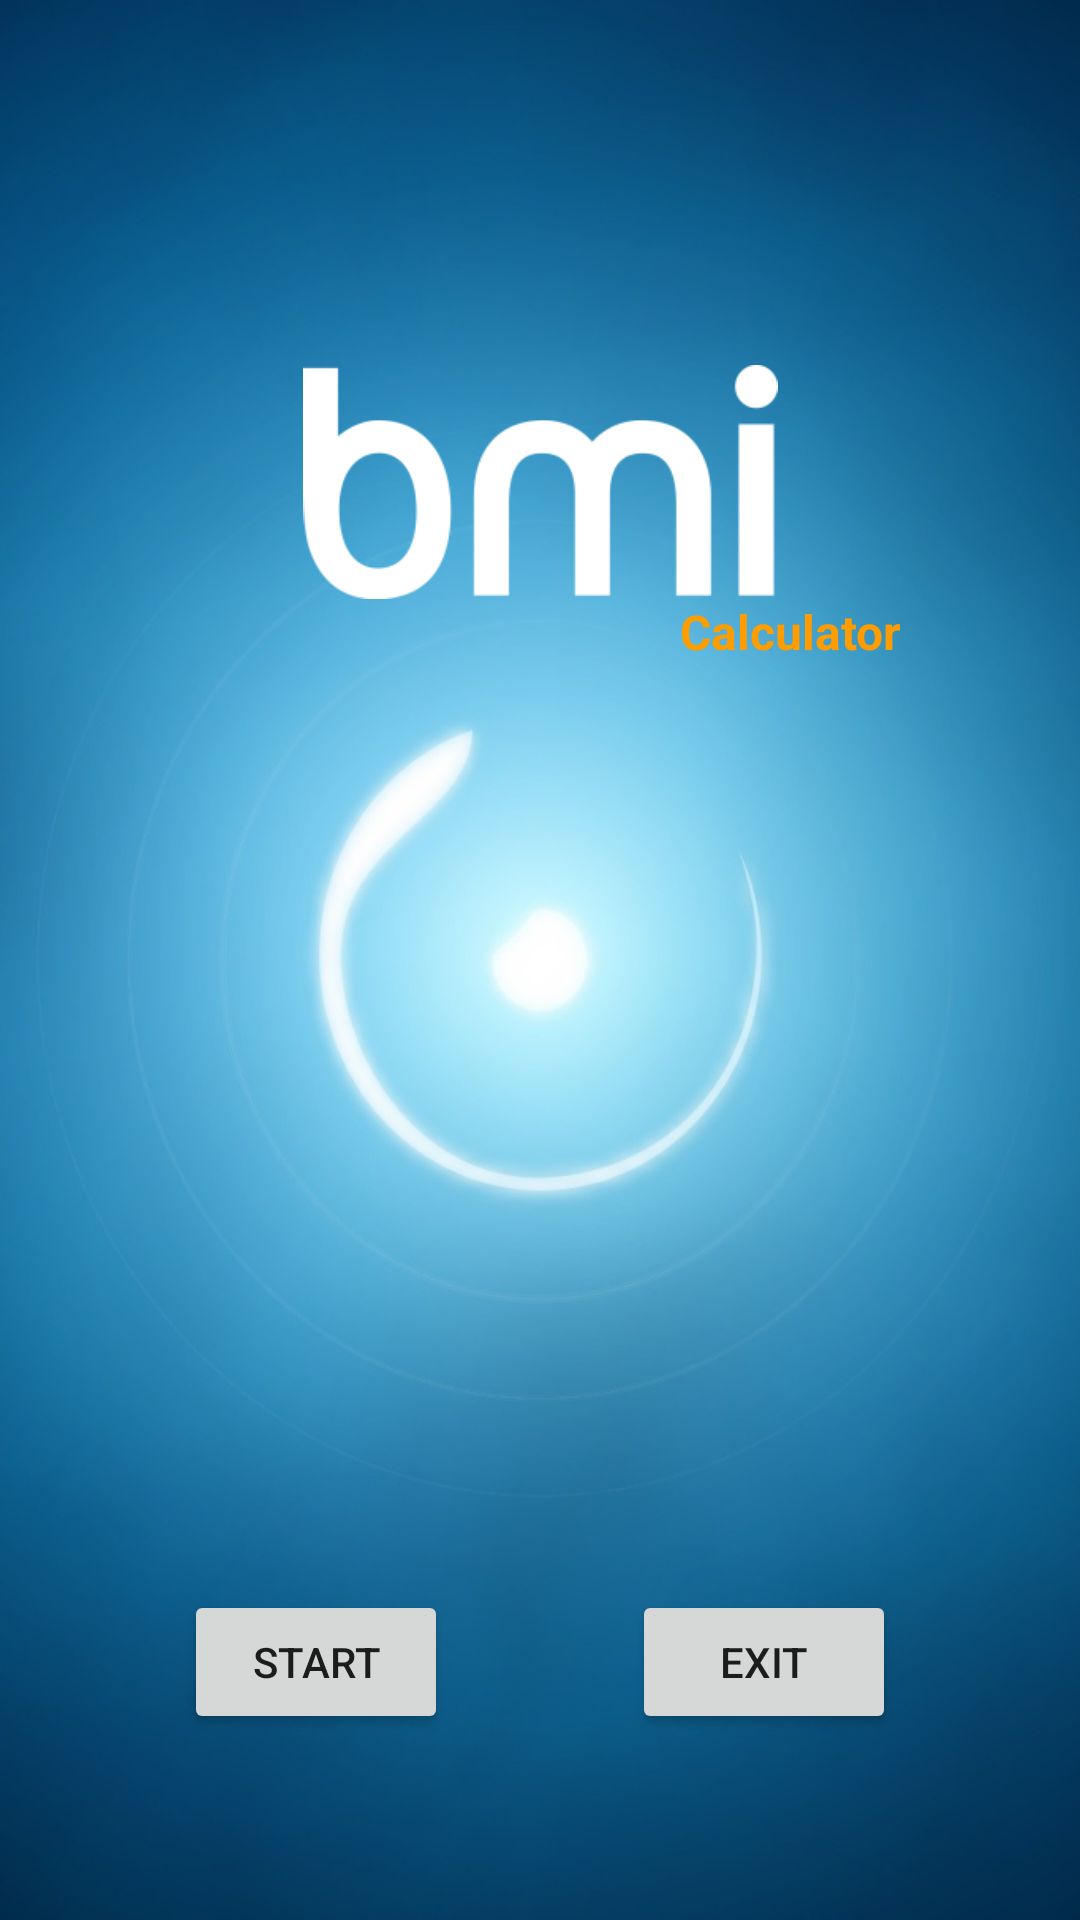

This screen was rendered from an Android layout file. Write that file and the resources it references.
<!-- AndroidManifest.xml: application theme AppTheme -->
<!-- res/layout/activity_home.xml -->
<?xml version="1.0" encoding="utf-8"?>
<android.support.constraint.ConstraintLayout xmlns:android="http://schemas.android.com/apk/res/android"
    xmlns:app="http://schemas.android.com/apk/res-auto"
    xmlns:tools="http://schemas.android.com/tools"
    android:layout_width="match_parent"
    android:layout_height="match_parent"
    android:background="@drawable/bggg"
    tools:context=".HOME">

    <ImageView
        android:id="@+id/imageView"
        android:layout_width="277dp"
        android:layout_height="78dp"
        android:layout_marginBottom="8dp"
        android:layout_marginEnd="8dp"
        android:layout_marginLeft="8dp"
        android:layout_marginRight="8dp"
        android:layout_marginStart="8dp"
        android:layout_marginTop="8dp"
        app:layout_constraintBottom_toBottomOf="parent"
        app:layout_constraintEnd_toEndOf="parent"
        app:layout_constraintStart_toStartOf="parent"
        app:layout_constraintTop_toTopOf="parent"
        app:layout_constraintVertical_bias="0.208"
        app:srcCompat="@drawable/bmi" />

    <Button
        android:id="@+id/start_button"
        android:layout_width="wrap_content"
        android:layout_height="wrap_content"
        android:layout_marginBottom="8dp"
        android:layout_marginTop="8dp"
        android:text="@string/start"
        app:layout_constraintBottom_toBottomOf="parent"
        app:layout_constraintEnd_toStartOf="@+id/exit_button"
        app:layout_constraintHorizontal_bias="0.5"
        app:layout_constraintHorizontal_chainStyle="spread"
        app:layout_constraintStart_toStartOf="parent"
        app:layout_constraintTop_toTopOf="parent"
        app:layout_constraintVertical_bias="0.906" />

    <Button
        android:id="@+id/exit_button"
        android:layout_width="wrap_content"
        android:layout_height="wrap_content"
        android:text="@string/exit"
        app:layout_constraintEnd_toEndOf="parent"
        app:layout_constraintHorizontal_bias="0.5"
        app:layout_constraintStart_toEndOf="@+id/start_button"
        app:layout_constraintTop_toTopOf="@+id/start_button" />

    <TextView
        android:id="@+id/Calculator"
        android:layout_width="92dp"
        android:layout_height="27dp"
        android:text="Calculator"
        android:textColor="#ff9d00"
        android:textSize="16sp"
        android:textStyle="bold"
        app:layout_constraintEnd_toEndOf="@+id/imageView"
        app:layout_constraintTop_toBottomOf="@+id/imageView" />
</android.support.constraint.ConstraintLayout>
<!-- resources referenced by this layout -->
<resources>
  <!-- drawable bggg: jpg bitmap (drawable, 92343 bytes) -->
  <!-- drawable bmi: png bitmap (drawable, 5792 bytes) -->
  <string name="exit">EXIT</string>
  <string name="start">START</string>
  <style name="AppTheme" parent="Base.Theme.AppCompat.Light.DarkActionBar">
      
      <item name="colorPrimary">@color/colorPrimary</item>
      <item name="colorPrimaryDark">@color/colorPrimaryDark</item>
      <item name="colorAccent">@color/colorAccent</item>
  </style>
  <color name="colorPrimary">#3F51B5</color>
  <color name="colorPrimaryDark">#303F9F</color>
  <color name="colorAccent">#ffaa00</color>
</resources>
